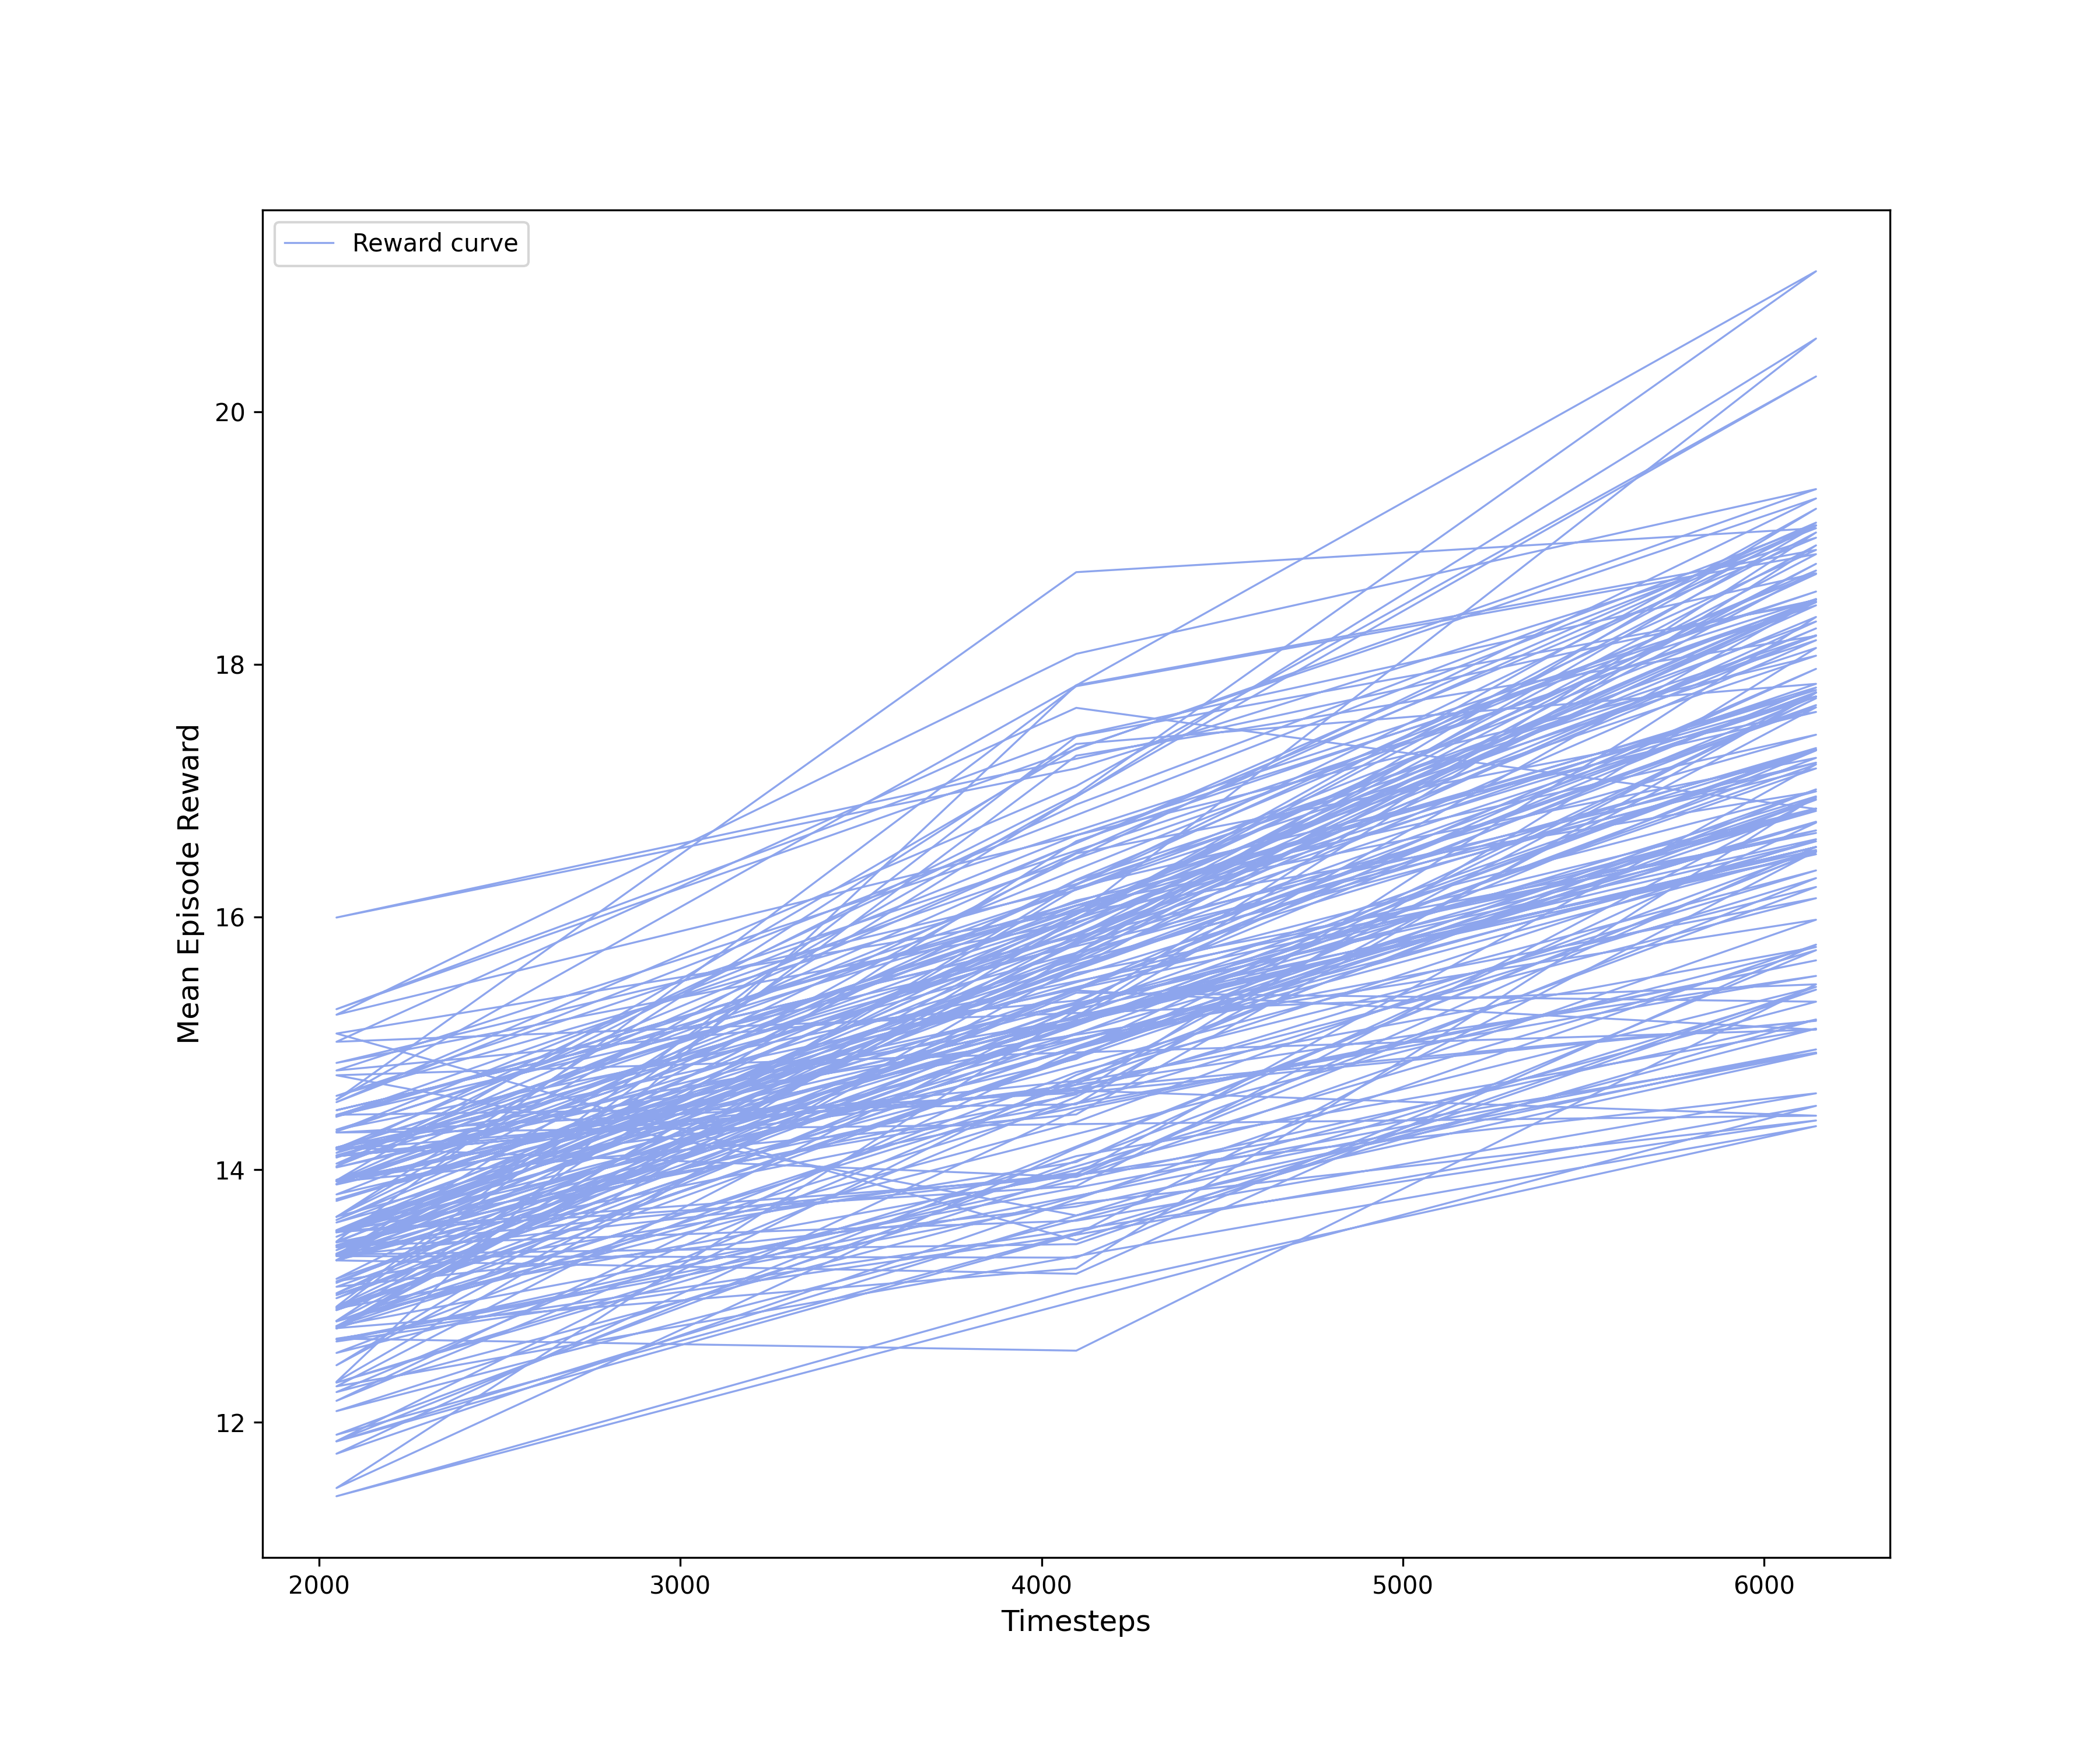

The file beside this chart, header and first rows:
timesteps, mean_reward
2048, 14.42
4096, 16.12
6144, 18.07
2048, 15.23
4096, 18.08
6144, 19.39
2048, 15.27
4096, 17.44
6144, 18.72
2048, 14.03
4096, 16.97
6144, 21.11
2048, 14.55
4096, 18.73
6144, 19.08
2048, 14.53
4096, 17.04
6144, 20.28
2048, 13.63
4096, 17.37
6144, 17.85
2048, 13.89
4096, 15.99
6144, 18.51
2048, 16
4096, 17.18
6144, 19
2048, 14.17
4096, 16.02
6144, 20.58
2048, 13.32
4096, 16.29
6144, 18.74
2048, 12.45
4096, 15.98
6144, 19.04
2048, 11.48
4096, 14.17
6144, 16.51
2048, 11.85
4096, 14.75
6144, 16.93
2048, 12.89
4096, 17.28
6144, 18.23
2048, 13.91
4096, 16.13
6144, 17.44
2048, 14.13
4096, 16.89
6144, 19.1
2048, 13.92
4096, 17.33
6144, 19.31
2048, 13.63
4096, 15.21
6144, 18.94
2048, 12.76
4096, 14.67
6144, 17.78
... 246 more rows
